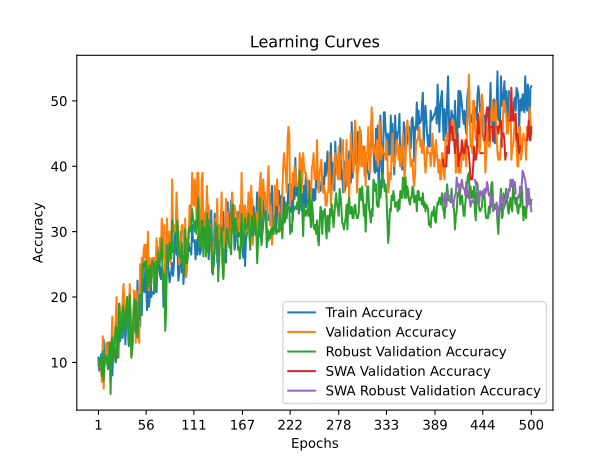

Source data for this figure (header and first rows):
time; train_accuracy; train_loss; valid_accuracy; valid_loss; valid_accuracy_robust; valid_accuracy_swa; valid_accuracy_robust_swa
10,2913; 10,7500; 2,4878; 10,0000; 2,3202; 9,6552; 10,0000; 9,6552
22,5056; 8,7500; 2,4531; 10,0000; 2,3301; 9,6552; 10,0000; 9,6552
33,9018; 9,7500; 2,4229; 10,0000; 2,3351; 10,3448; 10,0000; 10,3448
44,8311; 11,2500; 2,3871; 9,0000; 2,3173; 10,6897; 9,0000; 10,6897
54,2864; 10,7500; 2,4053; 7,0000; 2,3638; 7,9310; 7,0000; 7,9310
70,6811; 10,2500; 2,4681; 14,0000; 2,4129; 11,7241; 14,0000; 11,7241
80,3414; 13,5000; 2,4589; 6,0000; 4,0055; 7,2414; 6,0000; 7,2414
90,7123; 9,7500; 2,5096; 10,0000; 6,2770; 10,3448; 10,0000; 10,3448
100,0953; 10,0000; 2,5783; 10,0000; 6,0604; 11,0345; 10,0000; 11,0345
120,1424; 12,0000; 2,6686; 13,0000; 10,9087; 11,0345; 13,0000; 11,0345
139,9215; 9,7500; 2,7123; 10,0000; 9,0430; 10,0000; 10,0000; 10,0000
162,4316; 13,0000; 2,7020; 10,0000; 13,9136; 8,9655; 10,0000; 8,9655
180,3333; 10,0000; 2,8196; 13,0000; 7,7060; 10,6897; 13,0000; 10,6897
197,5553; 9,7500; 2,8124; 13,0000; 8,5157; 13,1034; 13,0000; 13,1034
212,7976; 9,0000; 2,8944; 7,0000; 15,5500; 5,1724; 7,0000; 5,1724
221,8659; 12,2500; 2,8356; 13,0000; 6,3749; 12,4138; 13,0000; 12,4138
232,1497; 8,0000; 3,0002; 17,0000; 4,4533; 13,7931; 17,0000; 13,7931
242,2377; 11,7500; 2,6953; 10,0000; 15,4634; 10,0000; 10,0000; 10,0000
257,5651; 12,5000; 3,0903; 13,0000; 4,2943; 11,3793; 13,0000; 11,3793
269,5136; 11,2500; 2,9530; 13,0000; 8,5259; 13,7931; 13,0000; 13,7931
281,2288; 10,0000; 2,7582; 17,0000; 6,0049; 15,5172; 17,0000; 15,5172
293,2280; 12,7500; 3,0370; 20,0000; 41,2016; 14,8276; 20,0000; 14,8276
305,3357; 12,7500; 3,3894; 11,0000; 15,1143; 10,6897; 11,0000; 10,6897
314,5051; 10,7500; 2,9785; 15,0000; 3,6580; 14,1379; 15,0000; 14,1379
330,8015; 16,5000; 3,0232; 19,0000; 2,8427; 18,9655; 19,0000; 18,9655
340,8050; 13,2500; 2,6893; 17,0000; 6,0957; 16,2069; 17,0000; 16,2069
358,7198; 15,0000; 2,6367; 17,0000; 5,0591; 13,7931; 17,0000; 13,7931
383,2497; 14,5000; 2,6555; 16,0000; 2,7917; 15,8621; 16,0000; 15,8621
404,9767; 13,7500; 2,8294; 20,0000; 2,7199; 18,6207; 20,0000; 18,6207
426,6978; 19,0000; 2,9679; 22,0000; 2,2487; 17,9310; 22,0000; 17,9310
442,9498; 17,7500; 2,8132; 18,0000; 2,7282; 14,8276; 18,0000; 14,8276
459,3305; 12,7500; 2,6259; 17,0000; 11,7391; 14,8276; 17,0000; 14,8276
478,8403; 16,0000; 2,5473; 18,0000; 109,7454; 18,2759; 18,0000; 18,2759
489,4236; 17,5000; 2,8394; 20,0000; 38,2396; 20,0000; 20,0000; 20,0000
499,2791; 17,0000; 2,4769; 17,0000; 19,7248; 17,5862; 17,0000; 17,5862
513,7111; 12,5000; 2,8193; 14,0000; 4,0055; 12,7586; 14,0000; 12,7586
526,6683; 14,7500; 2,6499; 22,0000; 16,2908; 20,3448; 22,0000; 20,3448
539,0541; 16,0000; 2,7132; 18,0000; 4,7381; 17,2414; 18,0000; 17,2414
552,3465; 14,5000; 2,8304; 11,0000; 2,6631; 10,6897; 11,0000; 10,6897
564,5969; 12,7500; 2,8497; 12,0000; 2,4328; 12,4138; 12,0000; 12,4138
577,8986; 14,5000; 2,7999; 15,0000; 2,3462; 16,2069; 15,0000; 16,2069
590,0692; 15,0000; 2,6853; 21,0000; 2,2035; 18,6207; 21,0000; 18,6207
599,5488; 16,5000; 2,5667; 20,0000; 2,2373; 19,6552; 20,0000; 19,6552
620,7365; 15,5000; 2,6165; 13,0000; 2,2381; 14,4828; 13,0000; 14,4828
630,4621; 17,2500; 2,5335; 21,0000; 2,9058; 19,3103; 21,0000; 19,3103
647,4270; 22,5000; 2,5209; 17,0000; 97,7366; 13,7931; 17,0000; 13,7931
672,9095; 16,7500; 2,7577; 14,0000; 36,9568; 16,8966; 14,0000; 16,8966
690,4072; 16,7500; 2,4735; 13,0000; 5,8688; 16,5517; 13,0000; 16,5517
706,5940; 15,5000; 2,4298; 25,0000; 2,6351; 20,3448; 25,0000; 20,3448
725,4947; 20,0000; 2,3202; 18,0000; 11,6866; 17,2414; 18,0000; 17,2414
741,9994; 17,2500; 2,3018; 26,0000; 2,3060; 21,0345; 26,0000; 21,0345
752,0478; 24,5000; 2,4198; 23,0000; 2,0779; 24,8276; 23,0000; 24,8276
771,9339; 21,7500; 2,2481; 27,0000; 2,9916; 25,1724; 27,0000; 25,1724
780,7252; 20,7500; 2,3482; 28,0000; 1,9782; 24,4828; 28,0000; 24,4828
794,8570; 24,2500; 2,2611; 26,0000; 2,0917; 25,5172; 26,0000; 25,5172
804,2418; 22,0000; 2,1330; 28,0000; 2,0998; 25,5172; 28,0000; 25,5172
817,9517; 18,0000; 2,2428; 23,0000; 6,0262; 21,3793; 23,0000; 21,3793
830,3154; 23,0000; 2,4111; 30,0000; 3,5436; 24,1379; 30,0000; 24,1379
841,3391; 18,5000; 2,3276; 21,0000; 5,1021; 21,7241; 21,0000; 21,7241
853,2253; 19,5000; 2,1768; 26,0000; 2,3436; 24,8276; 26,0000; 24,8276
... 440 more rows
